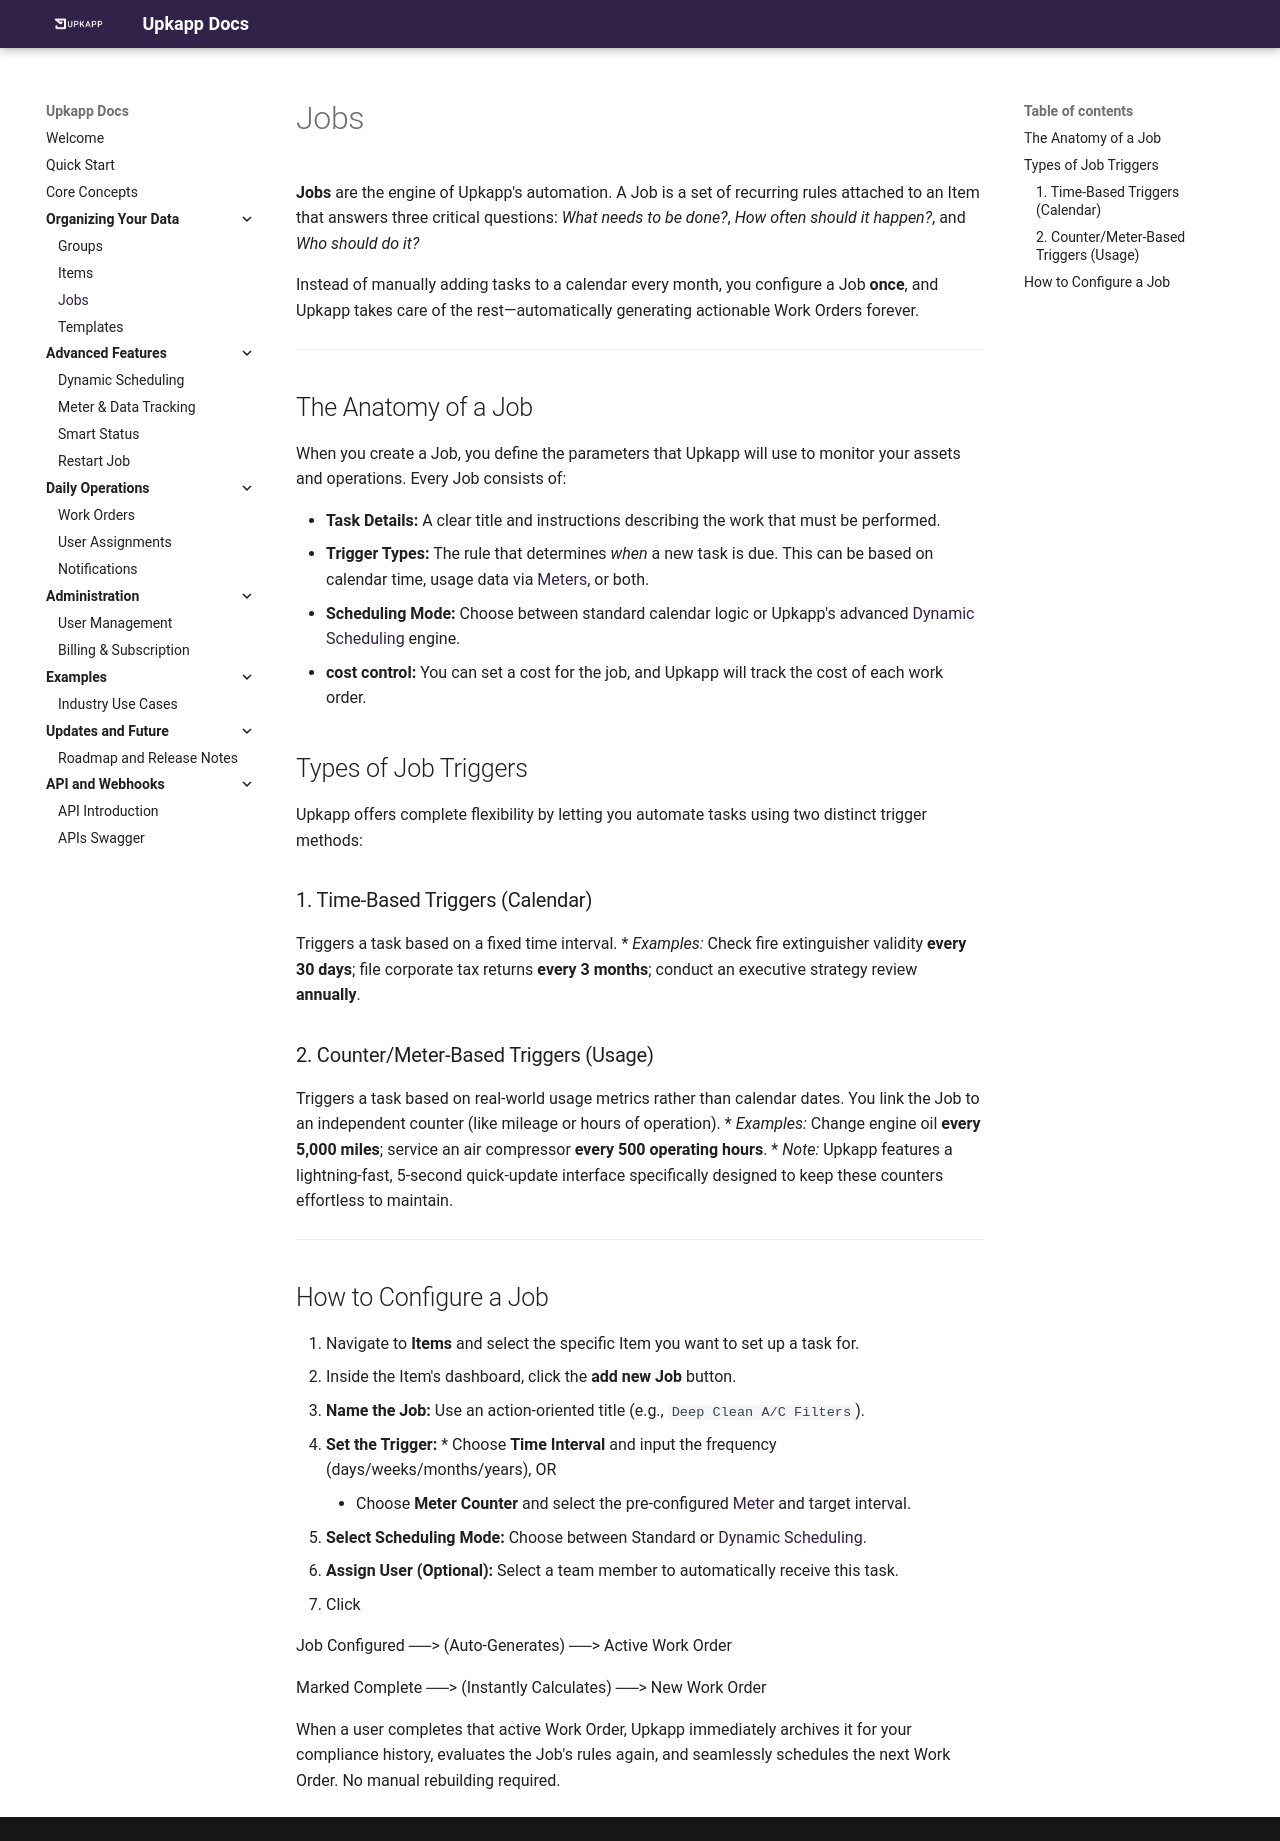

repository: felipe-tilus/upkapp-docs · page: jobs/index.html · generator: mkdocs

# Jobs

**Jobs** are the engine of Upkapp's automation. A Job is a set of recurring rules attached to an Item that answers three critical questions: *What needs to be done?*, *How often should it happen?*, and *Who should do it?*

Instead of manually adding tasks to a calendar every month, you configure a Job **once**, and Upkapp takes care of the rest—automatically generating actionable Work Orders forever.

---

## The Anatomy of a Job 

When you create a Job, you define the parameters that Upkapp will use to monitor your assets and operations. Every Job consists of:

* **Task Details:** A clear title and instructions describing the work that must be performed.
* **Trigger Types:** The rule that determines *when* a new task is due. This can be based on calendar time, usage data via [Meters](meters.md), or both.
* **Scheduling Mode:** Choose between standard calendar logic or Upkapp's advanced [Dynamic Scheduling](dynamic-scheduling.md) engine.
* **cost control:** You can set a cost for the job, and Upkapp will track the cost of each work order.  

## Types of Job Triggers

Upkapp offers complete flexibility by letting you automate tasks using two distinct trigger methods:

### 1. Time-Based Triggers (Calendar)
Triggers a task based on a fixed time interval. 
* *Examples:* Check fire extinguisher validity **every 30 days**; file corporate tax returns **every 3 months**; conduct an executive strategy review **annually**.

### 2. Counter/Meter-Based Triggers (Usage)
Triggers a task based on real-world usage metrics rather than calendar dates. You link the Job to an independent counter (like mileage or hours of operation). 
* *Examples:* Change engine oil **every 5,000 miles**; service an air compressor **every 500 operating hours**. 
* *Note:* Upkapp features a lightning-fast, 5-second quick-update interface specifically designed to keep these counters effortless to maintain.

---

## How to Configure a Job

1.  Navigate to **Items** and select the specific Item you want to set up a task for.
2.  Inside the Item's dashboard, click the **add new Job** button.
3.  **Name the Job:** Use an action-oriented title (e.g., `Deep Clean A/C Filters`).
4.  **Set the Trigger:** * Choose **Time Interval** and input the frequency (days/weeks/months/years), OR
    * Choose **Meter Counter** and select the pre-configured [Meter](meters.md) and target interval.
5.  **Select Scheduling Mode:** Choose between Standard or [Dynamic Scheduling](dynamic-scheduling.md).
6.  **Assign User (Optional):** Select a team member to automatically receive this task.
7.  Click


Job Configured ──> (Auto-Generates) ──> Active Work Order
│
New Work Order <── (Instantly Calculates) <── Marked Complete


When a user completes that active Work Order, Upkapp immediately archives it for your compliance history, evaluates the Job's rules again, and seamlessly schedules the next Work Order. No manual rebuilding required.
